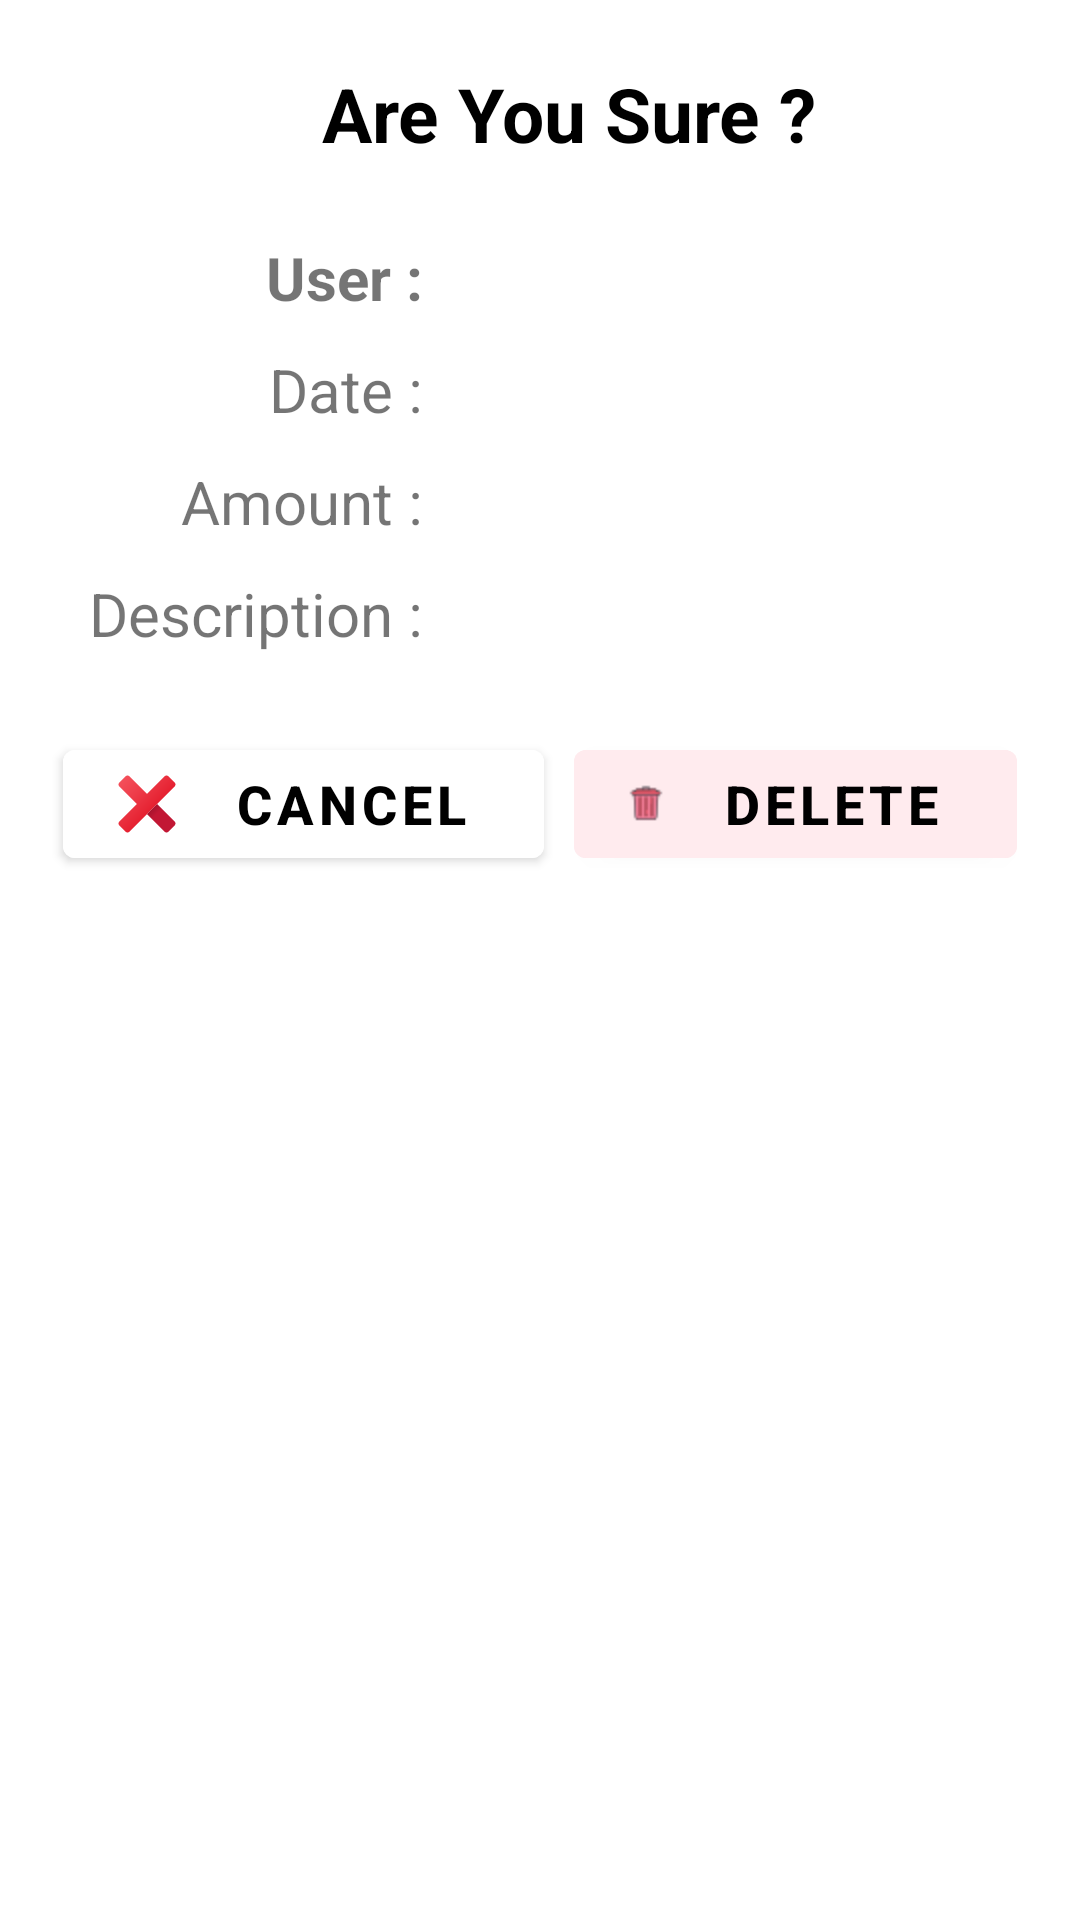

Reconstruct the res/layout file that produces this screen, plus the resources it refers to.
<!-- AndroidManifest.xml: application theme Theme.Integration2 -->
<!-- res/layout/delete_confirmation_dialog.xml -->
<?xml version="1.0" encoding="utf-8"?>
<LinearLayout xmlns:android="http://schemas.android.com/apk/res/android"
    xmlns:app="http://schemas.android.com/apk/res-auto"
    android:layout_width="match_parent"
    android:layout_height="wrap_content"
    android:orientation="vertical"
    android:padding="16dp">

    <com.airbnb.lottie.LottieAnimationView
        android:id="@+id/lottie_animation_1"
        android:layout_width="150dp"
        android:layout_height="150dp"
        android:layout_gravity="center_horizontal"
        android:visibility="gone"
        app:lottie_loop="true" />

    <LinearLayout
        android:id="@+id/ll1"
        android:layout_width="match_parent"
        android:layout_height="match_parent"
        android:orientation="vertical">

        <LinearLayout
            android:layout_width="match_parent"
            android:layout_height="wrap_content"
            android:layout_marginBottom="15dp"
            android:gravity="center"
            android:orientation="horizontal">

            <ImageView
                android:layout_width="wrap_content"
                android:layout_height="wrap_content"
                android:layout_marginHorizontal="10dp"
                android:src="@mipmap/error" />

            <TextView
                android:layout_width="wrap_content"
                android:layout_height="wrap_content"
                android:layout_gravity="center"
                android:layout_marginVertical="5dp"
                android:text="Are You Sure ?"
                android:textColor="#000"
                android:textSize="25sp"
                android:textStyle="bold" />
        </LinearLayout>


        <LinearLayout
            android:layout_width="match_parent"
            android:layout_height="wrap_content"
            android:orientation="horizontal">

            <TextView
                android:layout_width="130dp"
                android:layout_height="wrap_content"
                android:layout_marginBottom="5dp"
                android:gravity="end"
                android:text="User : "
                android:textSize="20sp"
                android:textStyle="bold" />

            <TextView
                android:id="@+id/user_confirm_id"
                android:layout_width="match_parent"
                android:layout_height="wrap_content"
                android:layout_marginBottom="5dp"
                android:textColor="#000"
                android:textSize="24sp"
                android:textStyle="bold" />


        </LinearLayout>

        <LinearLayout
            android:layout_width="match_parent"
            android:layout_height="wrap_content"
            android:orientation="horizontal">

            <TextView
                android:layout_width="130dp"
                android:layout_height="wrap_content"
                android:layout_marginBottom="5dp"
                android:gravity="end"
                android:text="Date : "
                android:textSize="20sp" />

            <TextView
                android:id="@+id/date_confirm_id"
                android:layout_width="match_parent"
                android:layout_height="wrap_content"
                android:layout_marginBottom="5dp"
                android:textColor="#000"
                android:textSize="24sp" />


        </LinearLayout>

        <LinearLayout
            android:layout_width="match_parent"
            android:layout_height="wrap_content"
            android:orientation="horizontal">

            <TextView
                android:layout_width="130dp"
                android:layout_height="wrap_content"
                android:layout_marginBottom="5dp"
                android:gravity="end"
                android:text="Amount : "
                android:textSize="20sp" />

            <TextView
                android:id="@+id/amount_confirm_id"
                android:layout_width="match_parent"
                android:layout_height="wrap_content"
                android:layout_marginBottom="5dp"
                android:textColor="#000"
                android:textSize="24sp" />


        </LinearLayout>

        <LinearLayout
            android:layout_width="match_parent"
            android:layout_height="wrap_content"
            android:orientation="horizontal">

            <TextView
                android:layout_width="130dp"
                android:layout_height="wrap_content"
                android:layout_marginBottom="5dp"
                android:gravity="end"
                android:text="Description : "
                android:textSize="20sp" />

            <TextView
                android:id="@+id/description_confirm_id"
                android:layout_width="match_parent"
                android:layout_height="wrap_content"
                android:layout_marginBottom="5dp"
                android:textColor="#000"
                android:textSize="24sp" />


        </LinearLayout>


        
        <LinearLayout
            android:layout_width="match_parent"
            android:layout_height="wrap_content"
            android:layout_marginTop="15dp"
            android:orientation="horizontal">

            <com.google.android.material.button.MaterialButton
                android:id="@+id/cancel_confirm_id"
                android:layout_width="wrap_content"
                android:layout_height="wrap_content"
                android:layout_margin="5dp"
                android:layout_weight="1"
                android:backgroundTint="#fff"
                android:drawableLeft="@drawable/ic_close"
                android:fontFamily="sans-serif-medium"
                android:text="Cancel"
                android:textColor="#000"
                android:textSize="18sp"
                android:textStyle="bold" />

            <com.google.android.material.button.MaterialButton
                android:id="@+id/confirm_confirm_id"
                android:layout_width="wrap_content"
                android:layout_height="wrap_content"
                android:layout_margin="5dp"
                android:layout_weight="1"
                android:backgroundTint="#FFEBEE"
                android:drawableLeft="@mipmap/delete_24"
                android:fontFamily="sans-serif-medium"
                android:text="Delete"
                android:textColor="#000"
                android:textSize="18sp"
                android:textStyle="bold" />

        </LinearLayout>

    </LinearLayout>


</LinearLayout>
<!-- resources referenced by this layout -->
<resources>
  <!-- drawable ic_close: vector/xml drawable (drawable, 2049 chars, omitted) -->
  <!-- mipmap delete_24: png bitmap (mipmap-hdpi, 631 bytes) -->
  <style name="Theme.Integration2" parent="Theme.MaterialComponents.Light.NoActionBar">
          <item name="colorPrimary">@color/sky_blue</item>
          <item name="colorPrimaryVariant">@color/blue</item>
          <item name="colorOnPrimary">@color/black</item>
          
  
  
          <item name="colorSecondary">@color/darkGold_1</item>
          <item name="colorSecondaryVariant">@color/darkGold_2</item>
          <item name="colorOnSecondary">@color/black</item>
          
          <item name="android:statusBarColor">@android:color/darker_gray</item>
          
      </style>
  <color name="sky_blue">#0076F7</color>
  <color name="blue">#2196F3</color>
  <color name="black">#FF000000</color>
  <color name="darkGold_1">#ffc34d</color>
  <color name="darkGold_2">#ffce4d</color>
</resources>
